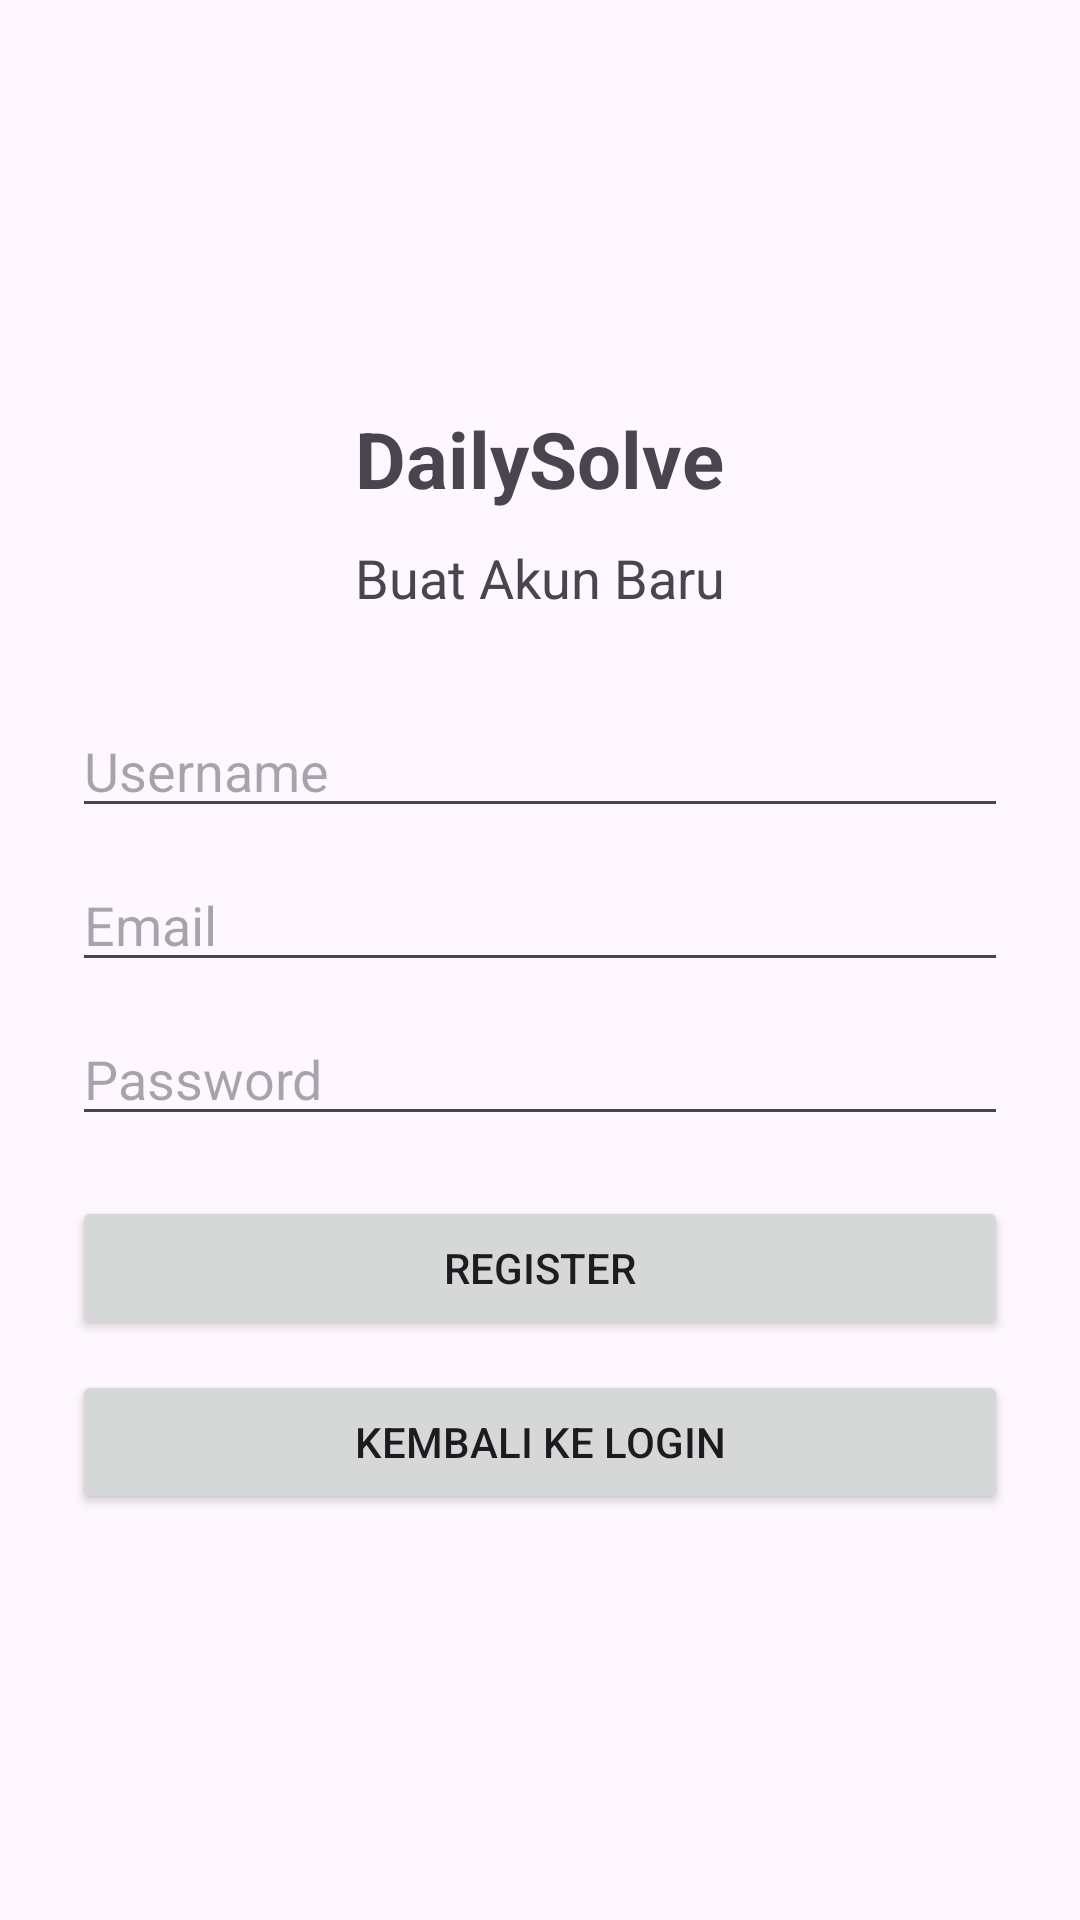

Layout XML and referenced resources for this Android screen:
<!-- AndroidManifest.xml: application theme Theme.Dailysolve -->
<!-- res/layout/activity_register.xml -->
<?xml version="1.0" encoding="utf-8"?>
<LinearLayout
    xmlns:android="http://schemas.android.com/apk/res/android"

    android:layout_width="match_parent"
    android:layout_height="match_parent"

    android:orientation="vertical"
    android:gravity="center"
    android:padding="24dp">


    <TextView
        android:text="DailySolve"
        android:textSize="26sp"
        android:textStyle="bold"
        android:layout_marginBottom="10dp"

        android:layout_width="wrap_content"
        android:layout_height="wrap_content"/>


    <TextView
        android:text="Buat Akun Baru"
        android:textSize="18sp"

        android:layout_marginBottom="30dp"

        android:layout_width="wrap_content"
        android:layout_height="wrap_content"/>



    

    <EditText
        android:id="@+id/etUsername"

        android:hint="Username"

        android:inputType="text"

        android:layout_width="match_parent"
        android:layout_height="wrap_content"/>



    

    <EditText
        android:id="@+id/etEmail"

        android:hint="Email"

        android:inputType="textEmailAddress"

        android:layout_marginTop="10dp"

        android:layout_width="match_parent"
        android:layout_height="wrap_content"/>



    

    <EditText
        android:id="@+id/etPassword"

        android:hint="Password"

        android:inputType="textPassword"

        android:layout_marginTop="10dp"

        android:layout_width="match_parent"
        android:layout_height="wrap_content"/>



    

    <Button
        android:id="@+id/btnRegister"

        android:text="REGISTER"

        android:layout_marginTop="20dp"

        android:layout_width="match_parent"
        android:layout_height="wrap_content"/>



    

    <Button
        android:id="@+id/btnBackLogin"

        android:text="Kembali ke Login"

        android:layout_marginTop="10dp"

        android:layout_width="match_parent"
        android:layout_height="wrap_content"/>


</LinearLayout>
<!-- resources referenced by this layout -->
<resources>
  <style name="Theme.Dailysolve" parent="Base.Theme.Dailysolve" />
  <style name="Base.Theme.Dailysolve" parent="Theme.Material3.DayNight.NoActionBar">
          
          
      </style>
</resources>
